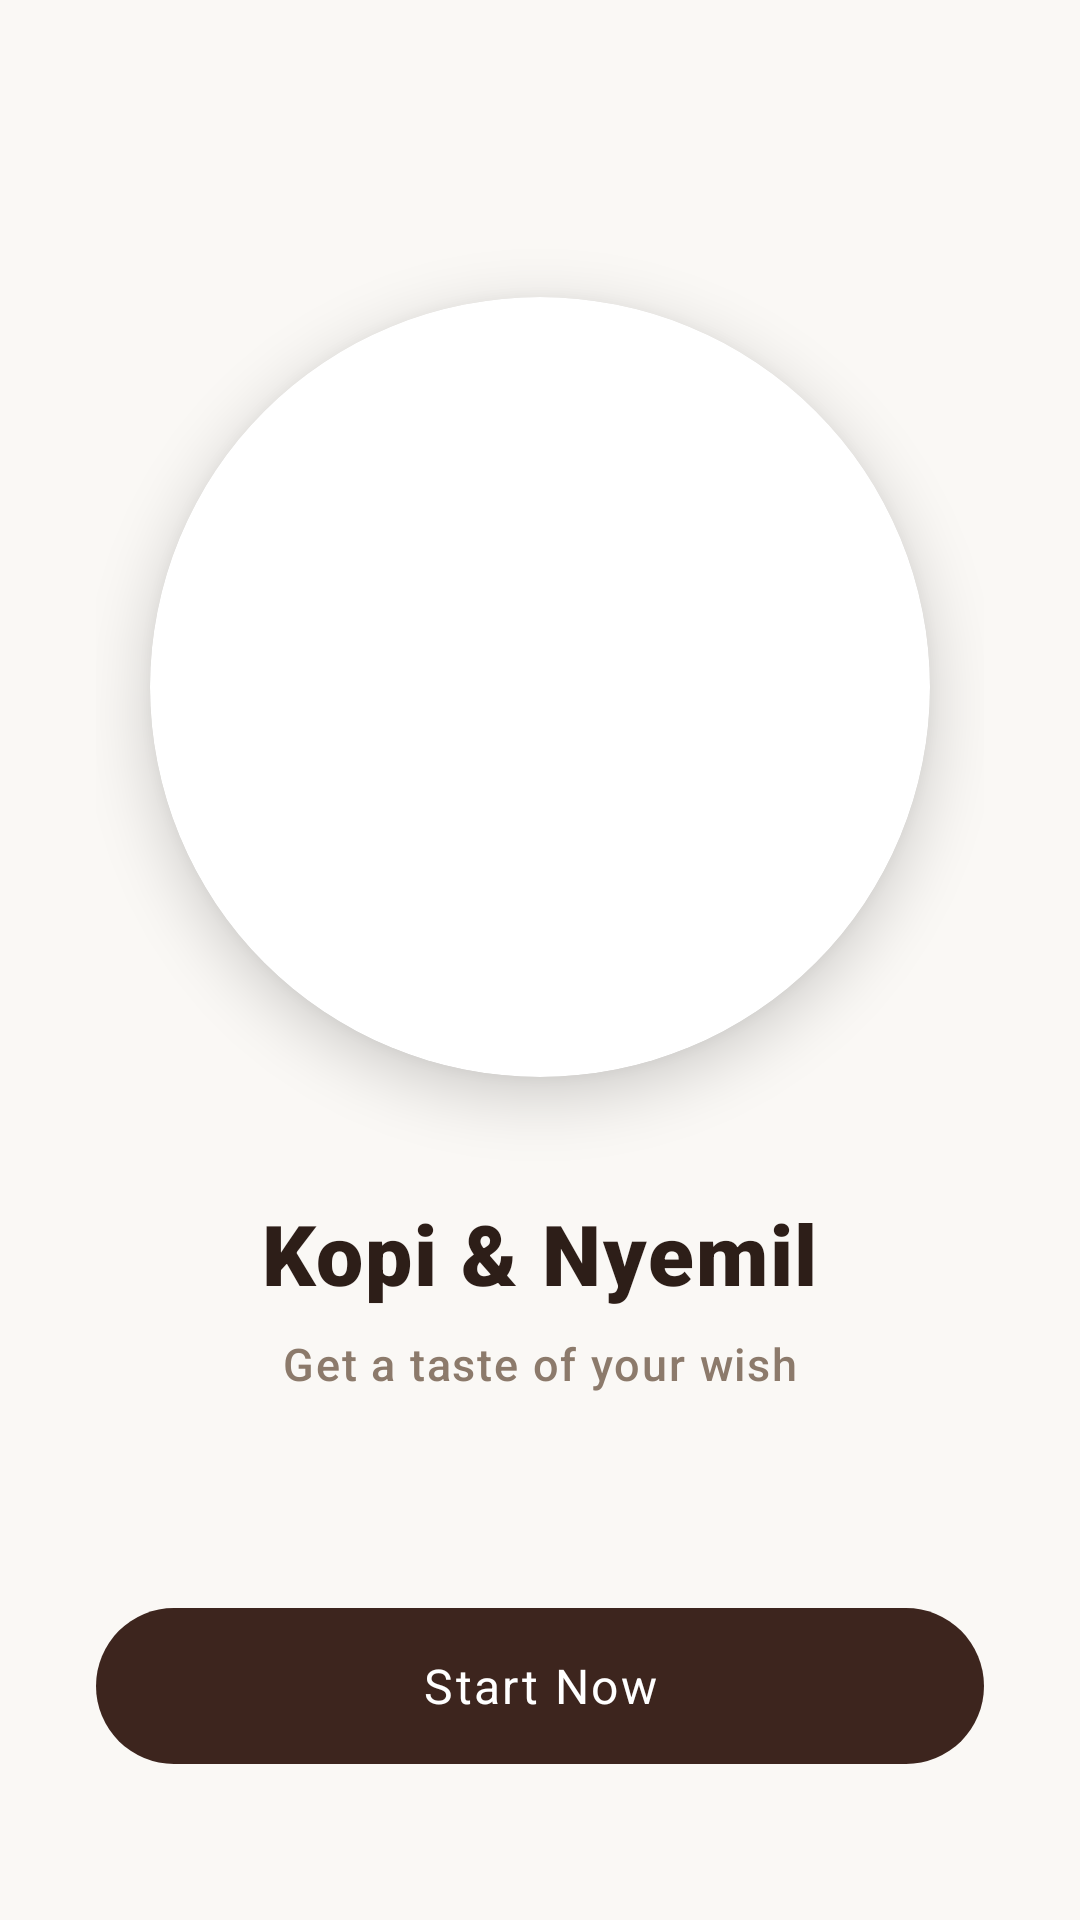

Produce the Android XML layout that renders to this screen, including the resource entries it uses.
<!-- AndroidManifest.xml: application theme Theme.Kopi_nyemil -->
<!-- res/layout/activity_main.xml -->
<?xml version="1.0" encoding="utf-8"?>
<LinearLayout xmlns:android="http://schemas.android.com/apk/res/android"
    xmlns:app="http://schemas.android.com/apk/res-auto"
    xmlns:tools="http://schemas.android.com/tools"
    android:layout_width="match_parent"
    android:layout_height="match_parent"
    android:background="#FAF8F5"
    android:gravity="center_horizontal"
    android:orientation="vertical"
    android:padding="32dp">

    
    <View
        android:layout_width="match_parent"
        android:layout_height="0dp"
        android:layout_weight="1" />

    
    <androidx.cardview.widget.CardView
        android:layout_width="260dp"
        android:layout_height="260dp"
        android:layout_marginBottom="40dp"
        app:cardBackgroundColor="#FFFFFF"
        app:cardCornerRadius="130dp"
        app:cardElevation="12dp"
        app:cardMaxElevation="16dp"
        app:cardPreventCornerOverlap="true">

        <ImageView
            android:layout_width="match_parent"
            android:layout_height="match_parent"
            android:contentDescription="Logo Kopi dan Nyemil"
            android:padding="8dp"
            android:scaleType="centerCrop"
            android:src="@drawable/iniloh"
            tools:src="@tools:sample/avatars" />
    </androidx.cardview.widget.CardView>

    
    <TextView
        android:layout_width="wrap_content"
        android:layout_height="wrap_content"
        android:fontFamily="sans-serif-black"
        android:letterSpacing="0.02"
        android:text="Kopi &amp; Nyemil"
        android:textColor="#2D1E18"
        android:textSize="28sp" />

    
    <TextView
        android:layout_width="wrap_content"
        android:layout_height="wrap_content"
        android:layout_marginTop="8dp"
        android:fontFamily="sans-serif-medium"
        android:letterSpacing="0.04"
        android:text="Get a taste of your wish"
        android:textColor="#8C7A6B"
        android:textSize="15sp" />

    
    <View
        android:layout_width="match_parent"
        android:layout_height="0dp"
        android:layout_weight="1" />

    
    <com.google.android.material.button.MaterialButton
        android:id="@+id/btnStart"
        android:layout_width="match_parent"
        android:layout_height="60dp"
        android:layout_marginBottom="16dp"
        android:fontFamily="sans-serif-bold"
        android:letterSpacing="0.05"
        android:text="Start Now"
        android:textAllCaps="false"
        android:textColor="#FFFFFF"
        android:textSize="16sp"
        app:backgroundTint="#3D251E"
        app:cornerRadius="30dp"
        app:elevation="6dp"
        app:rippleColor="#5A3A30" />

</LinearLayout>
<!-- resources referenced by this layout -->
<resources>
  <style name="Theme.Kopi_nyemil" parent="Base.Theme.Kopi_nyemil" />
  <style name="Base.Theme.Kopi_nyemil" parent="Theme.Material3.DayNight.NoActionBar">
          
          
      </style>
</resources>
